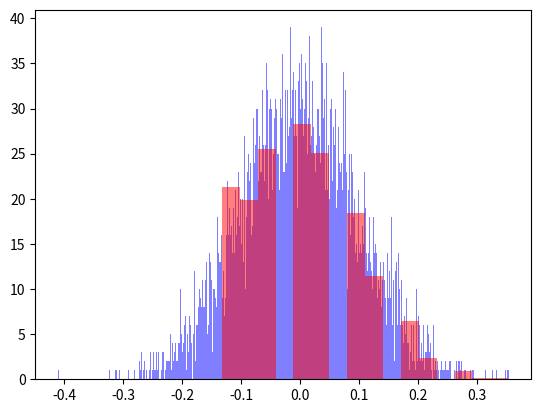

Here is the Python script that generated this plot:
import random
import numpy as np
import matplotlib.pyplot as plt
import scipy.integrate as integrate
import matplotlib.animation as animation

bit = 4.
n = 0.
p = 2. ** bit - 1
origin_bins = 500
max_step = 20
lr_s = 0.0005
lr_z = 20

def fake_quant(x, s, z):
  return s * (np.clip(np.round(x / s) + z, n, p) - z)


def loss(x, q):
  return np.mean(np.square(q - x) / 2.)


def dlds(x, q, s, z):
  dldq = q - x
  
  t = np.round(x / s) + z
  dqds = np.round(x / s) - x / s
  dqds[t < n] = s * (n - z)
  dqds[t > p] = dqds = s * (p - z)

  return dldq * dqds


def dldz(x, q, s, z):
  dldq = q - x
  
  t = np.round(x / s) + z
  dqdz = np.zeros_like(t)
  dqdz[t < n] = -1.
  dqdz[t > p] = -1.
  
  return dldq * dqdz

def init_quant(x):
  x_min = x.min() + random.random() * 0.5
  x_max = x.max() + random.random() * 0.5
  scale = (x_max - x_min) / (2. ** bit)
  zero_point = np.clip(np.round(-x_min / scale), n, p)
  return scale, zero_point

mu, sigma = 0, 0.1
x = np.random.normal(mu, sigma, 5000)

scale, zero_point = init_quant(x)
q = fake_quant(x, scale, zero_point)

step = 0
# while step < max_step:


xhist, xbin_edges = np.histogram(x, bins=origin_bins)
xwidth = xbin_edges[1] - xbin_edges[0]
plt.bar(xbin_edges[:-1] + xwidth / 2, height=xhist, width=xwidth, color='blue',
    alpha=0.5)

qhist, qbin_edges = np.histogram(q, bins=int(2**bit))
qwidth = qbin_edges[1] - qbin_edges[0]
qhist = qhist / (origin_bins / 2 ** bit)
plt.bar(qbin_edges[:-1] + qwidth / 2, height=qhist, width=qwidth, color='red',
    alpha=0.5)

plt.show()

'''

G = 9.8  # acceleration due to gravity, in m/s^2
L1 = 1.0  # length of pendulum 1 in m
L2 = 1.0  # length of pendulum 2 in m
M1 = 1.0  # mass of pendulum 1 in kg
M2 = 1.0  # mass of pendulum 2 in kg


def derivs(state, t):

    dydx = np.zeros_like(state)
    dydx[0] = state[1]

    delta = state[2] - state[0]
    den1 = (M1+M2) * L1 - M2 * L1 * cos(delta) * cos(delta)
    dydx[1] = ((M2 * L1 * state[1] * state[1] * sin(delta) * cos(delta)
                + M2 * G * sin(state[2]) * cos(delta)
                + M2 * L2 * state[3] * state[3] * sin(delta)
                - (M1+M2) * G * sin(state[0]))
               / den1)

    dydx[2] = state[3]

    den2 = (L2/L1) * den1
    dydx[3] = ((- M2 * L2 * state[3] * state[3] * sin(delta) * cos(delta)
                + (M1+M2) * G * sin(state[0]) * cos(delta)
                - (M1+M2) * L1 * state[1] * state[1] * sin(delta)
                - (M1+M2) * G * sin(state[2]))
               / den2)

    return dydx

# create a time array from 0..100 sampled at 0.05 second steps
dt = 0.05
t = np.arange(0, 20, dt)

# th1 and th2 are the initial angles (degrees)
# w10 and w20 are the initial angular velocities (degrees per second)
th1 = 120.0
w1 = 0.0
th2 = -10.0
w2 = 0.0

# initial state
state = np.radians([th1, w1, th2, w2])

# integrate your ODE using scipy.integrate.
y = integrate.odeint(derivs, state, t)

x1 = L1*sin(y[:, 0])
y1 = -L1*cos(y[:, 0])

x2 = L2*sin(y[:, 2]) + x1
y2 = -L2*cos(y[:, 2]) + y1

fig = plt.figure()
ax = fig.add_subplot(111, autoscale_on=False, xlim=(-2, 2), ylim=(-2, 2))
ax.set_aspect('equal')
ax.grid()

line, = ax.plot([], [], 'o-', lw=2)
time_template = 'time = %.1fs'
time_text = ax.text(0.05, 0.9, '', transform=ax.transAxes)


def init():
    line.set_data([], [])
    time_text.set_text('')
    return line, time_text


def animate(i):
    thisx = [0, x1[i], x2[i]]
    thisy = [0, y1[i], y2[i]]

    line.set_data(thisx, thisy)
    time_text.set_text(time_template % (i*dt))
    return line, time_text


ani = animation.FuncAnimation(fig, animate, range(1, len(y)),
                              interval=dt*1000, blit=True, init_func=init)
plt.show()
'''
